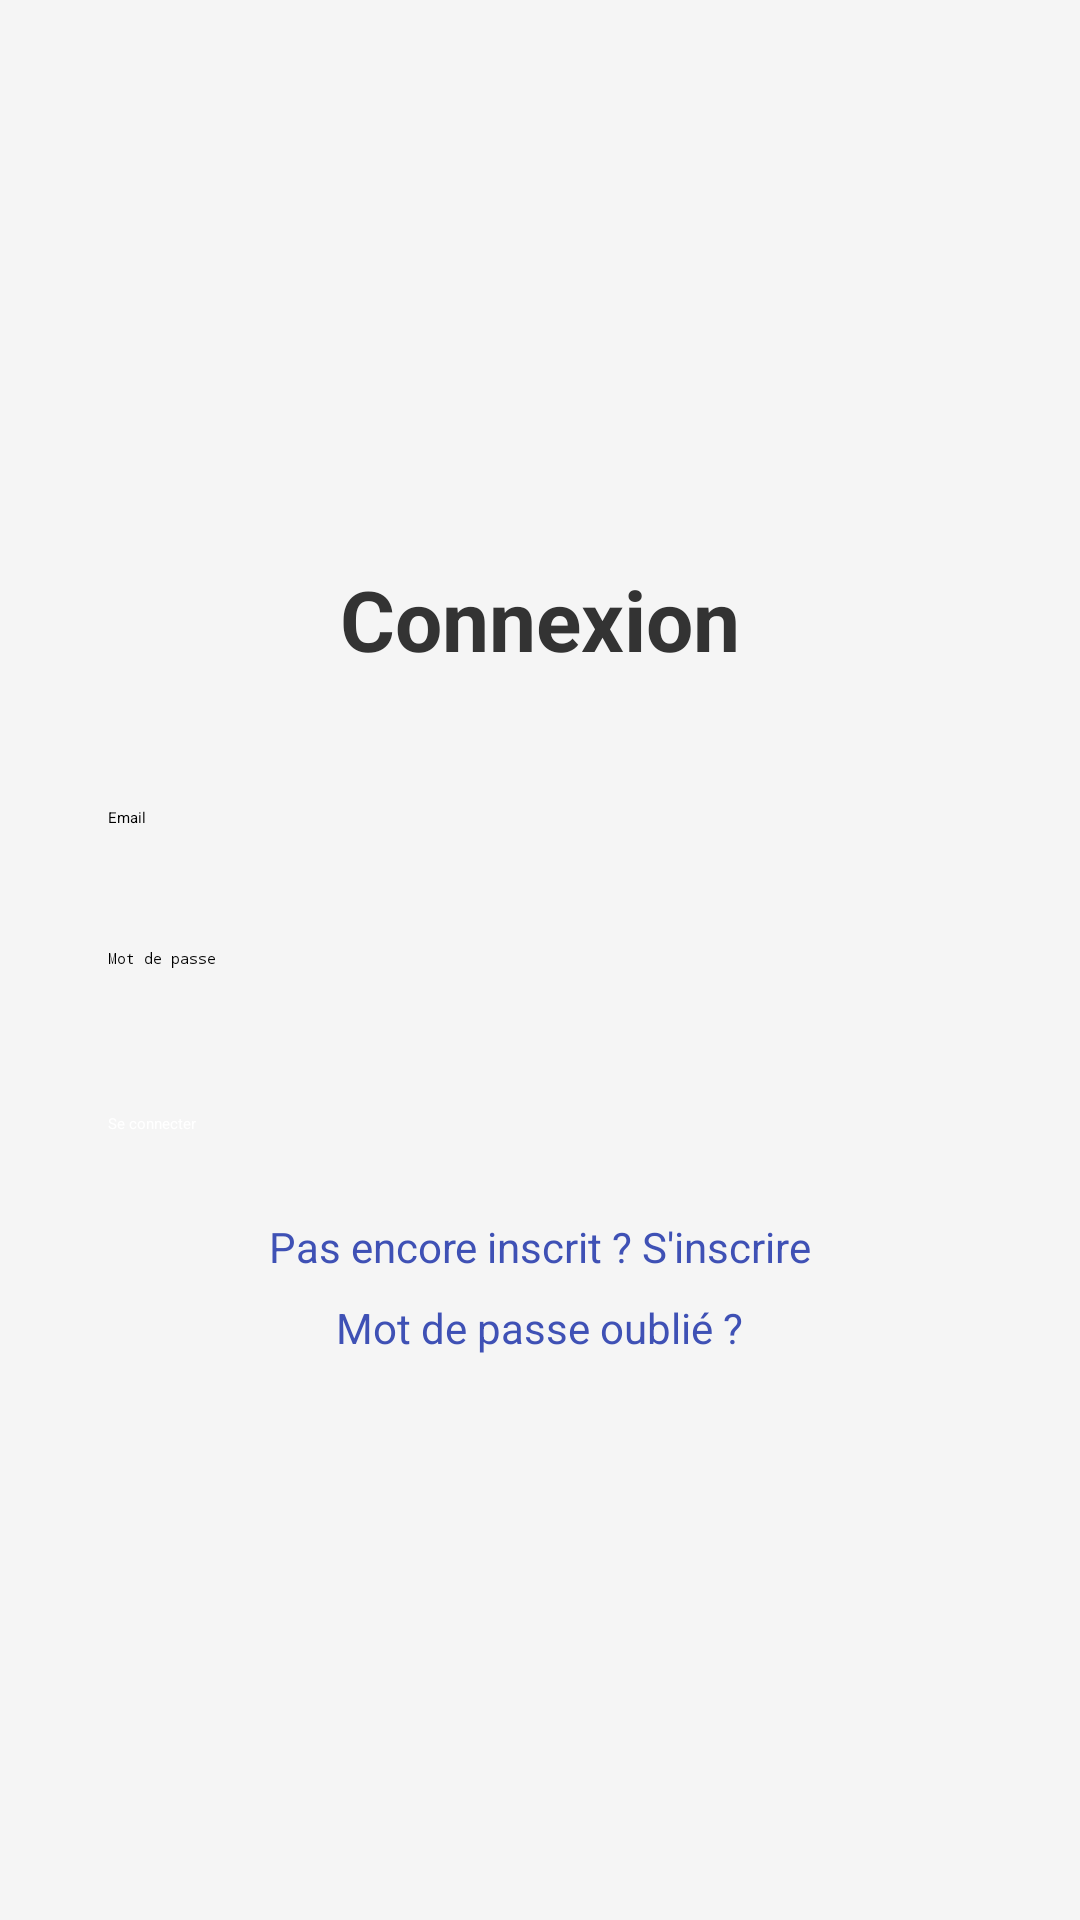

Android layout source for this screen:
<!-- AndroidManifest.xml: application theme Theme.Frontend -->
<!-- res/layout/activity_login.xml -->
<?xml version="1.0" encoding="utf-8"?>
<LinearLayout xmlns:android="http://schemas.android.com/apk/res/android"
    android:orientation="vertical"
    android:gravity="center"
    android:padding="24dp"
    android:layout_width="match_parent"
    android:layout_height="match_parent"
    android:background="#F5F5F5">

    
    <TextView
        android:id="@+id/loginTitle"
        android:text="Connexion"
        android:textSize="28sp"
        android:textStyle="bold"
        android:textColor="#333333"
        android:layout_marginBottom="32dp"
        android:layout_width="wrap_content"
        android:layout_height="wrap_content"/>

    
    <EditText
        android:id="@+id/email"
        android:hint="Email"
        android:inputType="textEmailAddress"
        android:padding="12dp"
        android:background="@drawable/edit_text_background"
        android:layout_marginBottom="16dp"
        android:layout_width="match_parent"
        android:layout_height="wrap_content"/>

    
    <EditText
        android:id="@+id/password"
        android:hint="Mot de passe"
        android:inputType="textPassword"
        android:padding="12dp"
        android:background="@drawable/edit_text_background"
        android:layout_marginBottom="24dp"
        android:layout_width="match_parent"
        android:layout_height="wrap_content"/>

    
    <Button
        android:id="@+id/btnLogin"
        android:text="Se connecter"
        android:textColor="#FFFFFF"
        android:backgroundTint="#3F51B5"
        android:padding="12dp"
        android:layout_width="match_parent"
        android:layout_height="wrap_content"/>

    
    <TextView
        android:id="@+id/tvRegister"
        android:text="Pas encore inscrit ? S'inscrire"
        android:textColor="#3F51B5"
        android:textSize="14sp"
        android:layout_marginTop="16dp"
        android:clickable="true"
        android:focusable="true"
        android:layout_width="wrap_content"
        android:layout_height="wrap_content"/>

    
    <TextView
        android:id="@+id/tvForgotPassword"
        android:text="Mot de passe oublié ?"
        android:textColor="#3F51B5"
        android:textSize="14sp"
        android:layout_marginTop="8dp"
        android:clickable="true"
        android:focusable="true"
        android:layout_width="wrap_content"
        android:layout_height="wrap_content"/>

</LinearLayout>
<!-- resources referenced by this layout -->
<resources>

</resources>
